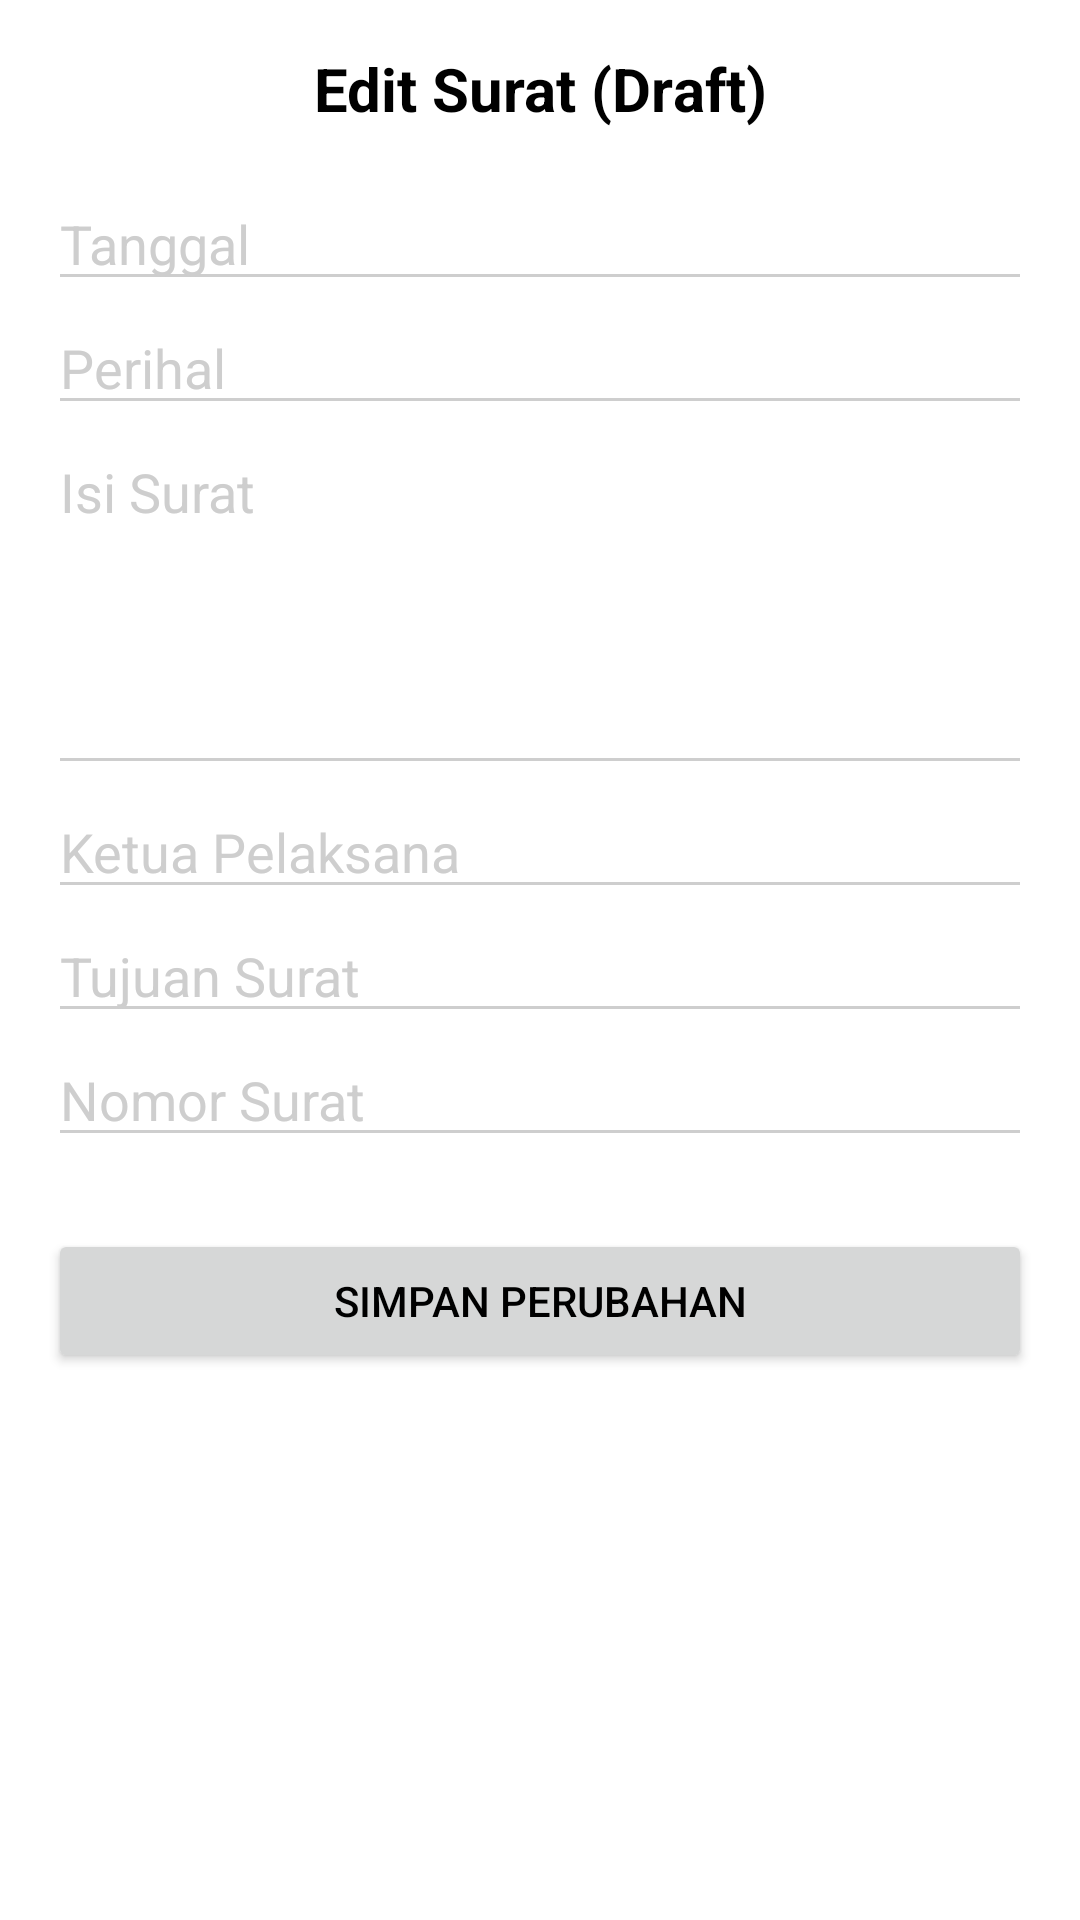

Write the Android layout XML for this screen, with the resource values it uses.
<!-- AndroidManifest.xml: application theme Theme.LoginAndSignUp -->
<!-- res/layout/activity_edit_surat.xml -->
<?xml version="1.0" encoding="utf-8"?>
<ScrollView xmlns:android="http://schemas.android.com/apk/res/android"
    android:layout_width="match_parent"
    android:layout_height="match_parent">

    <LinearLayout
        android:layout_width="match_parent"
        android:layout_height="wrap_content"
        android:orientation="vertical"
        android:padding="16dp">

        <TextView
            android:layout_width="match_parent"
            android:layout_height="wrap_content"
            android:text="Edit Surat (Draft)"
            android:textSize="20sp"
            android:textStyle="bold"
            android:gravity="center"
            android:paddingBottom="16dp"/>

        <EditText
            android:id="@+id/etTanggal"
            android:layout_width="match_parent"
            android:layout_height="wrap_content"
            android:hint="Tanggal"
            android:enabled="false"/>

        <EditText
            android:id="@+id/etPerihal"
            android:layout_width="match_parent"
            android:layout_height="wrap_content"
            android:hint="Perihal"/>

        <EditText
            android:id="@+id/etIsi"
            android:layout_width="match_parent"
            android:layout_height="120dp"
            android:hint="Isi Surat"
            android:gravity="top"
            android:inputType="textMultiLine"/>

        <EditText
            android:id="@+id/etKetua"
            android:layout_width="match_parent"
            android:layout_height="wrap_content"
            android:hint="Ketua Pelaksana"/>

        <EditText
            android:id="@+id/etTujuan"
            android:layout_width="match_parent"
            android:layout_height="wrap_content"
            android:hint="Tujuan Surat"/>

        <EditText
            android:id="@+id/etNomor"
            android:layout_width="match_parent"
            android:layout_height="wrap_content"
            android:hint="Nomor Surat"/>

        <Button
            android:id="@+id/btnSimpan"
            android:layout_width="match_parent"
            android:layout_height="wrap_content"
            android:text="Simpan Perubahan"
            android:layout_marginTop="24dp"/>

    </LinearLayout>
</ScrollView>
<!-- resources referenced by this layout -->
<resources>
  <style name="Theme.LoginAndSignUp" parent="Theme.MaterialComponents.DayNight.NoActionBar">
          
          <item name="colorPrimary">@color/purple_500</item>
          <item name="colorPrimaryVariant">@color/purple_700</item>
          <item name="colorOnPrimary">@color/white</item>
          
          <item name="colorSecondary">@color/teal_200</item>
          <item name="colorSecondaryVariant">@color/teal_700</item>
          <item name="colorOnSecondary">@color/black</item>
          
          <item name="android:statusBarColor" tools:targetApi="l">@color/yellow</item>
          
          <item name="android:windowBackground">@color/cardview_light_background</item>
          <item name="android:textColorHint">@color/Grey</item> 
          <item name="android:textColor">@color/black</item> 
          <item name="android:editTextColor">@color/black</item> 
          <item name="colorControlNormal">@color/Grey</item> 
          <item name="colorControlActivated">@color/Grey</item> 
  
  
  
      </style>
  <color name="purple_500">#FF6200EE</color>
  <color name="purple_700">#FF3700B3</color>
  <color name="white">#FFFFFFFF</color>
  <color name="teal_200">#FF03DAC5</color>
  <color name="teal_700">#FF018786</color>
  <color name="black">#FF000000</color>
  <color name="yellow">#FFC801</color>
  <color name="Grey">#CECECE</color>
</resources>
